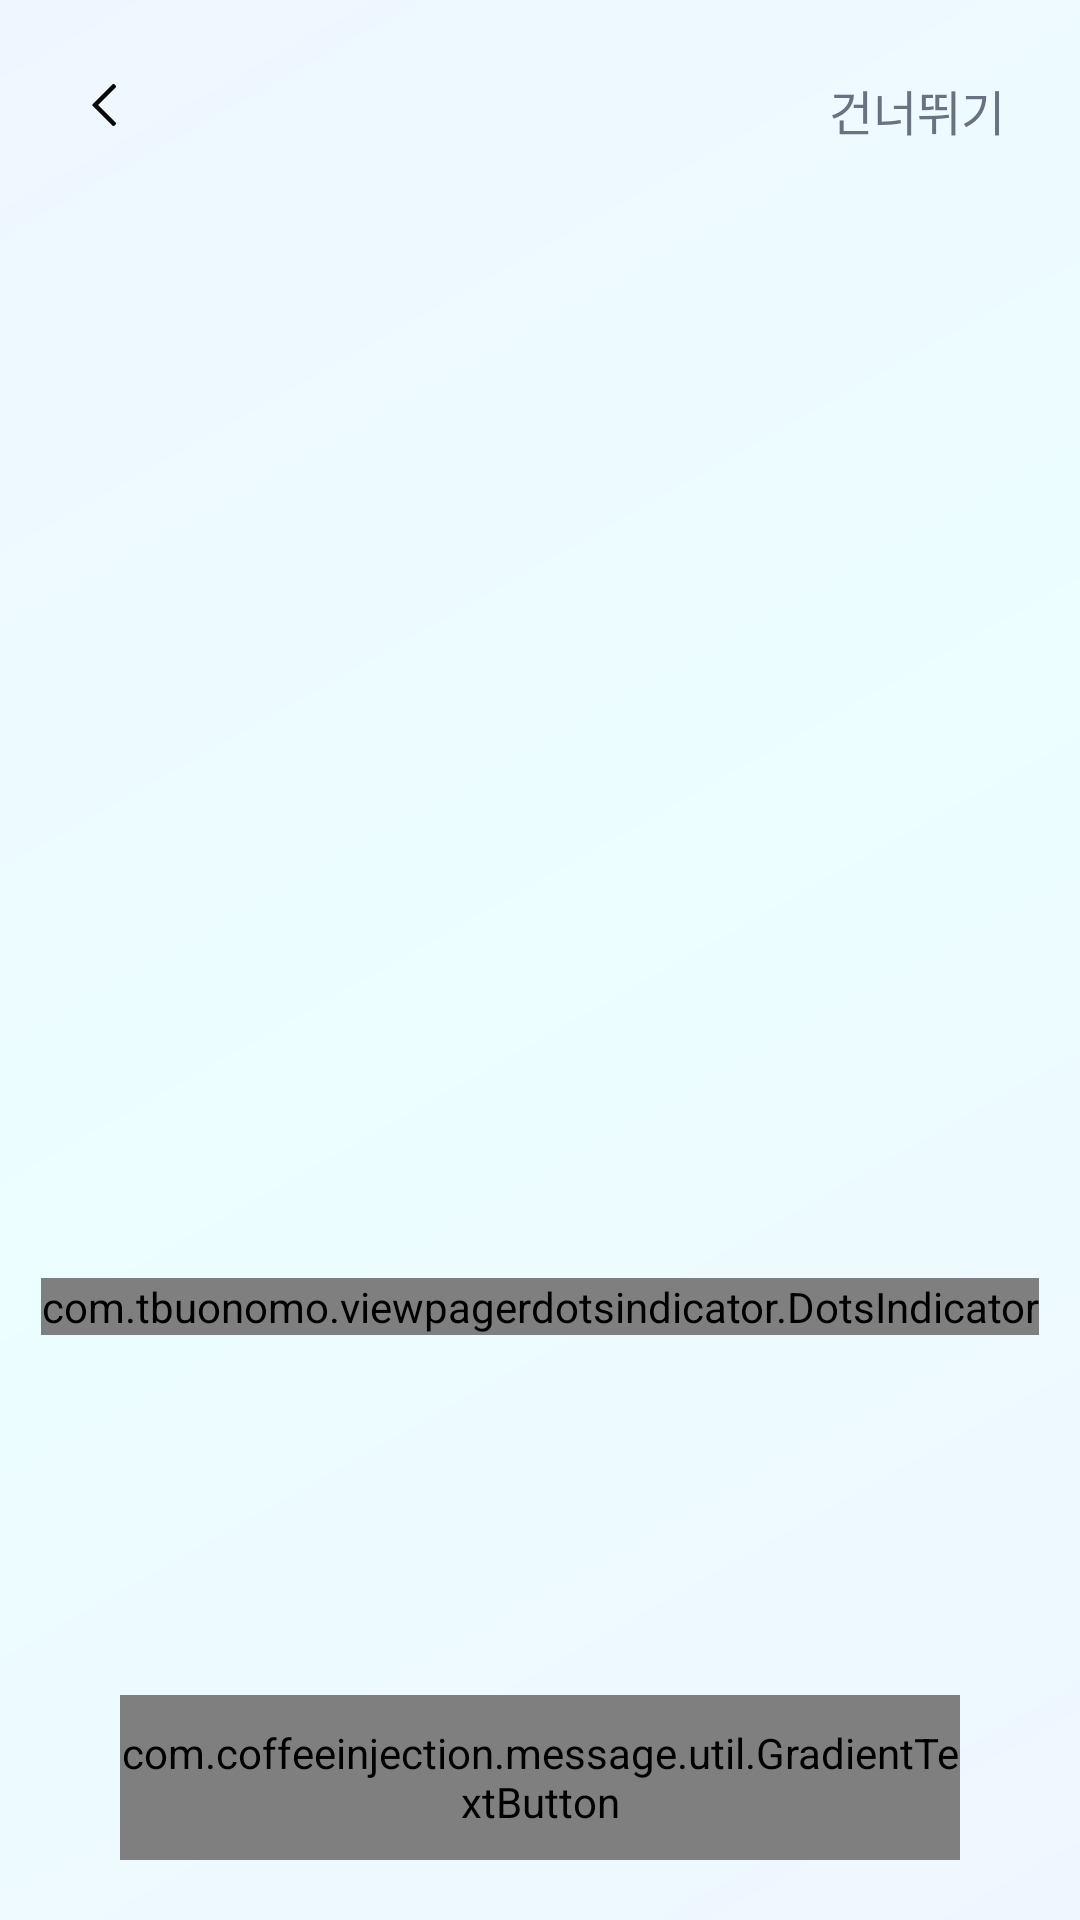

Layout XML and referenced resources for this Android screen:
<!-- AndroidManifest.xml: application theme Theme.MessageApp -->
<!-- res/layout/fragment_guide.xml -->
<?xml version="1.0" encoding="utf-8"?>
<androidx.constraintlayout.widget.ConstraintLayout xmlns:android="http://schemas.android.com/apk/res/android"
    xmlns:app="http://schemas.android.com/apk/res-auto"
    xmlns:tools="http://schemas.android.com/tools"
    android:layout_width="match_parent"
    android:layout_height="match_parent"
    android:background="@drawable/bg_main_gradient"
    android:fitsSystemWindows="true"
    tools:context=".presentation.guide.GuideFragment">

    <TextView
        android:id="@+id/btn_skip"
        android:layout_width="wrap_content"
        android:layout_height="wrap_content"
        android:layout_margin="5dp"
        android:padding="20dp"
        android:text="@string/guide_skip"
        style="@style/tertiary_body_normal16"
        app:layout_constraintEnd_toEndOf="parent"
        app:layout_constraintTop_toTopOf="parent" />

    <androidx.appcompat.widget.AppCompatImageView
        android:id="@+id/btn_back"
        android:layout_width="60dp"
        android:layout_height="60dp"
        android:layout_margin="5dp"
        android:padding="20dp"
        android:src="@drawable/ic_back"
        app:layout_constraintStart_toStartOf="parent"
        app:layout_constraintTop_toTopOf="parent" />

    <androidx.viewpager2.widget.ViewPager2
        android:id="@+id/view_pager"
        android:layout_width="match_parent"
        android:layout_height="350dp"
        android:layout_marginBottom="52dp"
        app:layout_constraintBottom_toTopOf="@id/dots_indicator"
        app:layout_constraintEnd_toEndOf="parent"
        app:layout_constraintHorizontal_bias="0.0"
        app:layout_constraintStart_toStartOf="parent" />

    <com.tbuonomo.viewpagerdotsindicator.DotsIndicator
        android:id="@+id/dots_indicator"
        android:layout_width="wrap_content"
        android:layout_height="wrap_content"
        android:layout_marginBottom="120dp"
        app:dotsColor="@color/indicator_base_dot"
        app:dotsCornerRadius="8dp"
        app:dotsSize="10dp"
        app:dotsSpacing="4dp"
        app:dotsWidthFactor="2.5"
        app:layout_constraintBottom_toTopOf="@id/btn_next"
        app:layout_constraintEnd_toEndOf="parent"
        app:layout_constraintStart_toStartOf="parent"
        app:progressMode="false"
        app:selectedDotColor="@color/indicator_selected_dot" />

    <com.coffeeinjection.message.util.GradientTextButton
        android:id="@+id/btn_next"
        android:layout_width="match_parent"
        android:layout_height="55dp"
        android:layout_marginHorizontal="40dp"
        android:layout_marginBottom="20dp"
        android:text="@string/guide_next"
        app:layout_constraintBottom_toBottomOf="parent"
        tools:layout_editor_absoluteX="40dp" />

</androidx.constraintlayout.widget.ConstraintLayout>
<!-- resources referenced by this layout -->
<resources>
  <color name="indicator_base_dot">#D1D5DB</color>
  <color name="indicator_selected_dot">#3B82F6</color>
  <!-- drawable bg_main_gradient (drawable) -->
  <?xml version="1.0" encoding="utf-8"?>
  <shape xmlns:android="http://schemas.android.com/apk/res/android"
      android:shape="rectangle">
  
      <gradient
          android:type="linear"
          android:startColor="@color/bg_primary"
          android:centerColor="@color/bg_secondary"
          android:endColor="@color/bg_primary"
          android:angle="315" />
  
  </shape>
  <!-- drawable ic_back (drawable) -->
  <vector xmlns:android="http://schemas.android.com/apk/res/android"
      android:width="34dp"
      android:height="34dp"
      android:viewportWidth="34"
      android:viewportHeight="34">
    <path
        android:pathData="M13.138,17.001L23.069,7.07C23.346,6.793 23.346,6.345 23.069,6.068L22.268,5.267C21.991,4.99 21.543,4.99 21.266,5.267L10.033,16.5C9.756,16.777 9.756,17.225 10.033,17.502L21.266,28.735C21.543,29.011 21.991,29.011 22.268,28.735L23.069,27.934C23.346,27.657 23.346,27.208 23.069,26.932L13.138,17.001Z"
        android:fillColor="@color/text_black"/>
  </vector>
  <string name="guide_next">다음</string>
  <string name="guide_skip">건너뛰기</string>
  <style name="tertiary_body_normal16" parent="TextAppearance.AppCompat.Body1">
          <item name="android:textSize">@dimen/text_size_16</item>
          <item name="android:textColor">@color/text_tertiary</item>
          <item name="android:textStyle">normal</item>
      </style>
  <style name="Theme.MessageApp" parent="Base.Theme.MessageApp">
          <item name="colorPrimary">@color/color_white</item>
          <item name="colorPrimaryDark">@color/color_black</item>
          <item name="colorAccent">@color/color_navy_primary</item>
  
  
          
          <item name="android:statusBarColor">@color/color_white</item>
          <item name="android:windowLightStatusBar">true</item> 
  
          
          <item name="android:navigationBarColor">@color/color_white</item>
          <item name="android:windowLightNavigationBar">true</item>
  
      </style>
  <color name="bg_primary">#EFF6FF</color>
  <color name="bg_secondary">#ECFEFF</color>
  <color name="text_black">#0A0A0A</color>
  <dimen name="text_size_16">16sp</dimen>
  <color name="text_tertiary">#6A7282</color>
  <style name="Base.Theme.MessageApp" parent="Theme.AppCompat.Light.NoActionBar">
          <item name="android:windowIsTranslucent">true</item>
      </style>
  <color name="color_white">#FFFFFFFF</color>
  <color name="color_black">#FF000000</color>
  <color name="color_navy_primary">#050F33</color>
</resources>
